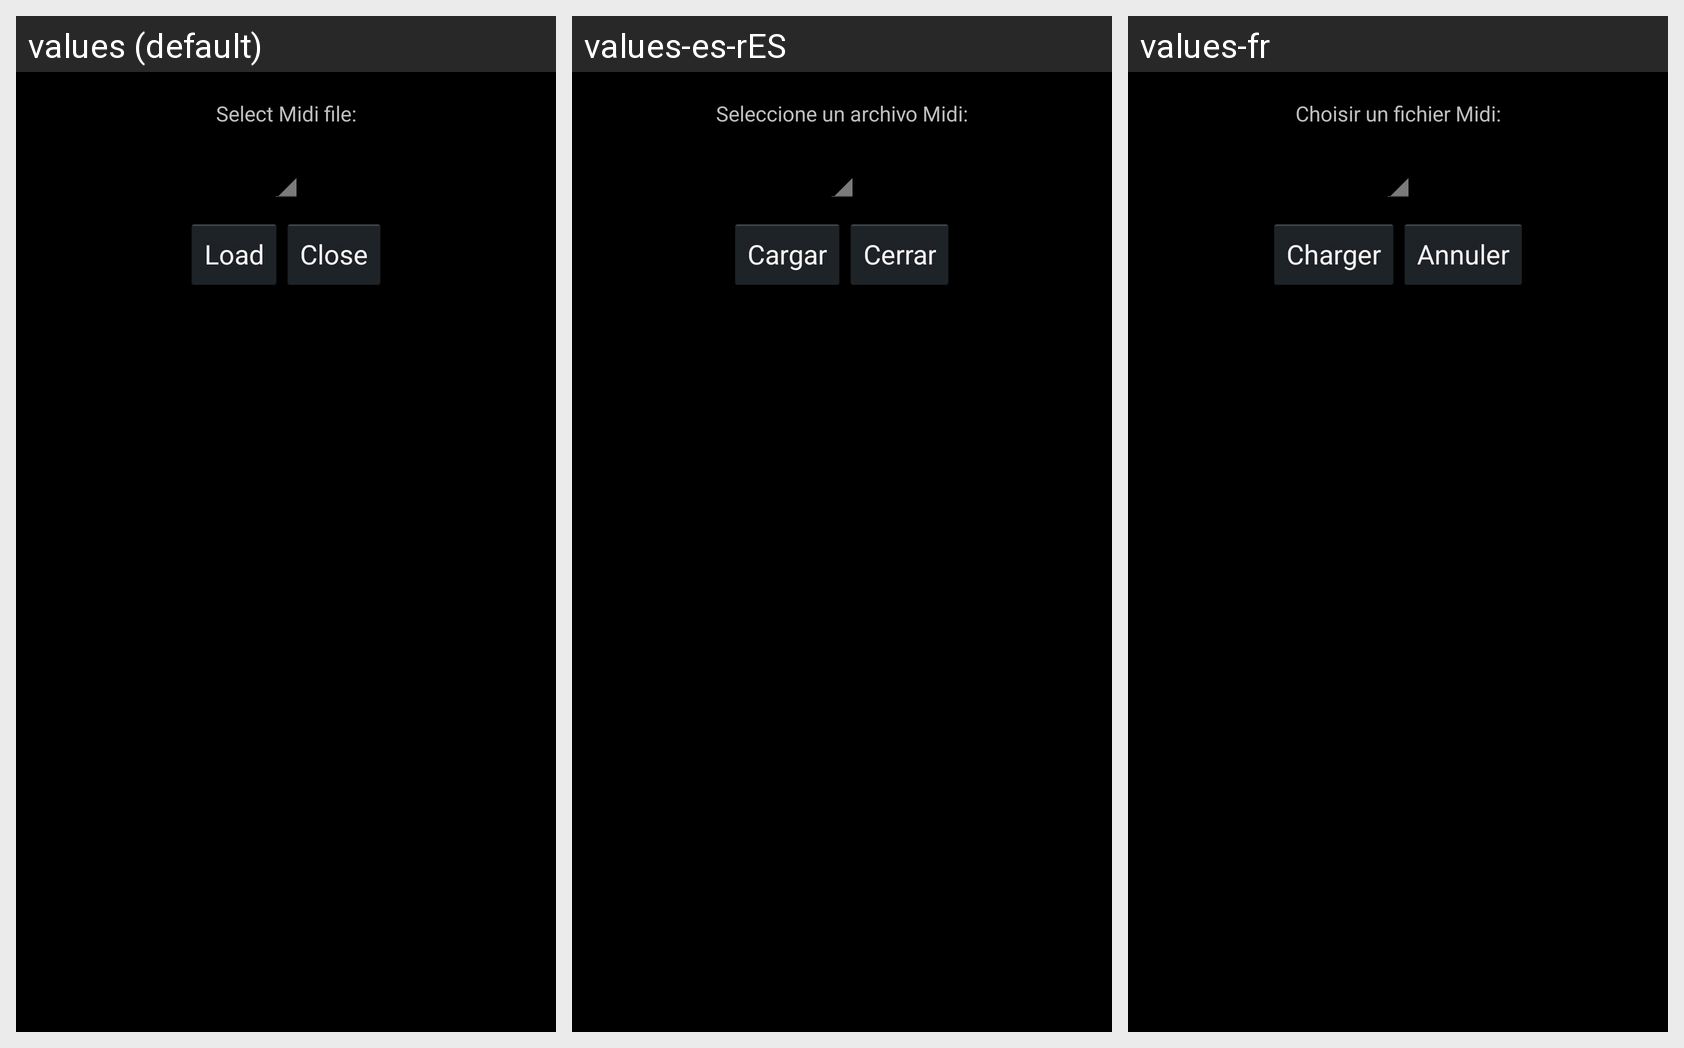

For this localized Android screen grid, give each drawn string resource with its value in every locale shown.
Android screen res/layout/midipreload.xml rendered under 3 locales, left to right: values (default), values-es-rES, values-fr. Device: Nexus 5 (rendered at 1080×1920; each locale shown at half size, 540×960, under a caption strip naming it); theme MyTheme.
Strings drawn on this screen, with the default value and each locale's value (text and hints the layout hard-codes, and strings that could not be matched under every locale, appear in the picture but are not listed):

midi_select_file
  values: Select Midi file:
  values-es-rES: Seleccione un archivo Midi:
  values-fr: Choisir un fichier Midi:

load
  values: Load
  values-es-rES: Cargar
  values-fr: Charger

close
  values: Close
  values-es-rES: Cerrar
  values-fr: Annuler
